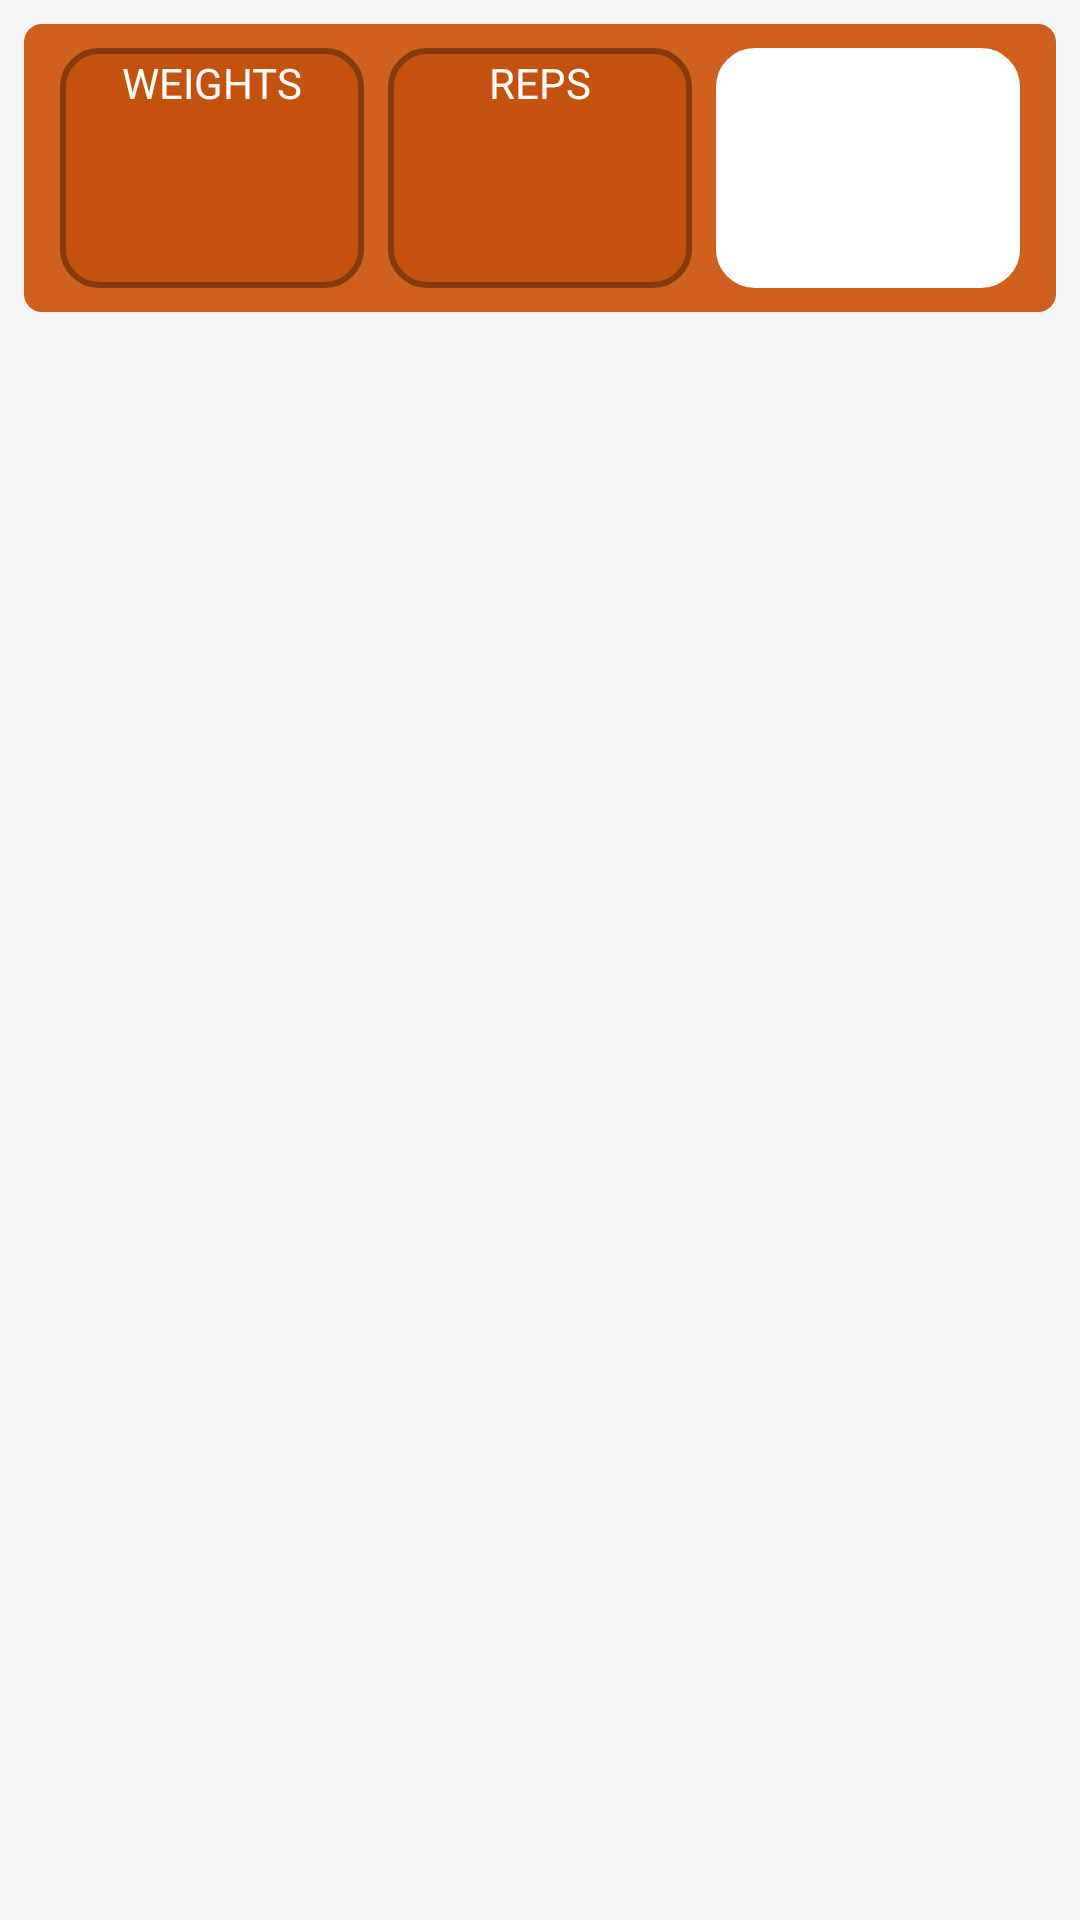

Android layout source for this screen:
<!-- AndroidManifest.xml: application theme Theme.Bodybilder -->
<!-- res/layout/fragment_test_workout.xml -->
<?xml version="1.0" encoding="utf-8"?>
<androidx.constraintlayout.widget.ConstraintLayout
    xmlns:android="http://schemas.android.com/apk/res/android"
    xmlns:app="http://schemas.android.com/apk/res-auto"
    xmlns:tools="http://schemas.android.com/tools"
    android:layout_width="match_parent"
    android:layout_height="match_parent"
    android:background="#F5F5F5"
    android:padding="8dp"
    android:fillViewport="true"
    android:clipToPadding="false">


    <LinearLayout
        android:id="@+id/linearLayout"
        android:layout_width="match_parent"
        android:layout_height="wrap_content"
        android:background="@drawable/reps_weights_bg"
        android:orientation="horizontal"
        android:padding="8dp"
        app:layout_constraintEnd_toEndOf="parent"
        app:layout_constraintStart_toStartOf="parent"
        app:layout_constraintTop_toTopOf="parent">

        <androidx.constraintlayout.widget.ConstraintLayout
            android:layout_width="0dp"
            android:layout_height="80dp"
            android:layout_marginStart="4dp"
            android:layout_marginEnd="4dp"
            android:layout_weight="1"
            android:background="@drawable/reps_weights_border">

            <TextView
                android:id="@+id/weights_label"
                android:layout_width="wrap_content"
                android:layout_height="wrap_content"
                android:paddingTop="2dp"
                android:text="WEIGHTS"
                android:textColor="#fff"
                android:textSize="14sp"
                app:layout_constraintEnd_toEndOf="parent"
                app:layout_constraintStart_toStartOf="parent"
                app:layout_constraintTop_toTopOf="parent" />

            <EditText
                android:id="@+id/et_weights"
                android:layout_width="match_parent"
                android:layout_height="wrap_content"
                android:background="@drawable/input_reps_weights"
                android:gravity="center"
                android:inputType="number"
                android:maxLength="4"
                android:padding="8dp"
                android:textColor="#fff"
                android:textCursorDrawable="@drawable/cursor_color"
                android:textSize="24sp"
                app:layout_constraintBottom_toBottomOf="parent"
                app:layout_constraintEnd_toEndOf="parent"
                app:layout_constraintStart_toStartOf="parent" />

        </androidx.constraintlayout.widget.ConstraintLayout>

        <androidx.constraintlayout.widget.ConstraintLayout
            android:layout_width="0dp"
            android:layout_height="80dp"
            android:layout_marginStart="4dp"
            android:layout_marginEnd="4dp"
            android:layout_weight="1"
            android:background="@drawable/reps_weights_border">

            <TextView
                android:id="@+id/reps_label"
                android:layout_width="wrap_content"
                android:layout_height="wrap_content"
                android:paddingTop="2dp"
                android:text="REPS"
                android:textColor="#fff"
                android:textSize="14sp"
                app:layout_constraintEnd_toEndOf="parent"
                app:layout_constraintStart_toStartOf="parent"
                app:layout_constraintTop_toTopOf="parent" />

            <EditText
                android:id="@+id/et_reps"
                android:layout_width="match_parent"
                android:layout_height="wrap_content"
                android:background="@drawable/input_reps_weights"
                android:gravity="center"
                android:inputType="number"
                android:maxLength="4"
                android:padding="8dp"
                android:textColor="#fff"
                android:textCursorDrawable="@drawable/cursor_color"
                android:textSize="24sp"
                app:layout_constraintBottom_toBottomOf="parent"
                app:layout_constraintEnd_toEndOf="parent"
                app:layout_constraintStart_toStartOf="parent" />

        </androidx.constraintlayout.widget.ConstraintLayout>

        <androidx.constraintlayout.widget.ConstraintLayout
            android:layout_width="0dp"
            android:layout_height="80dp"
            android:layout_marginStart="4dp"
            android:layout_marginEnd="4dp"
            android:layout_weight="1"
            android:background="@drawable/add_button_bg">

            <ImageButton
                android:id="@+id/btn_save"
                android:layout_width="match_parent"
                android:layout_height="match_parent"
                android:background="?attr/selectableItemBackgroundBorderless"
                android:contentDescription="Add"
                android:src="@drawable/arrow_small_right"
                app:layout_constraintBottom_toBottomOf="parent"
                app:layout_constraintEnd_toEndOf="parent"
                app:layout_constraintStart_toStartOf="parent"
                app:layout_constraintTop_toTopOf="parent" />

        </androidx.constraintlayout.widget.ConstraintLayout>

    </LinearLayout>


    <androidx.recyclerview.widget.RecyclerView
        android:id="@+id/rv_history"
        android:layout_width="match_parent"
        android:layout_height="wrap_content"
        android:clipToPadding="false"
        android:paddingBottom="16dp"
        android:scrollbars="vertical"
        app:layout_constraintEnd_toEndOf="parent"
        app:layout_constraintStart_toStartOf="parent"
        app:layout_constraintTop_toBottomOf="@+id/linearLayout" />





</androidx.constraintlayout.widget.ConstraintLayout>
<!-- resources referenced by this layout -->
<resources>
  <!-- drawable add_button_bg (drawable) -->
  <?xml version="1.0" encoding="utf-8"?>
  <shape xmlns:android="http://schemas.android.com/apk/res/android">
      <solid android:color="#FFF" />
      <stroke
          android:width="2dp"
          android:color="#FFF" />
  
      <corners android:radius="12dp" />
  
  </shape>
  <!-- drawable cursor_color (drawable) -->
  <?xml version="1.0" encoding="utf-8"?>
  <shape xmlns:android="http://schemas.android.com/apk/res/android" >
      <size android:width="2dp" />
      <solid android:color="#fff" /> 
  </shape>
  <!-- drawable input_reps_weights (drawable) -->
  <?xml version="1.0" encoding="utf-8"?>
  <shape xmlns:android="http://schemas.android.com/apk/res/android">
      <solid android:color="@android:color/transparent" />
      <stroke
          android:width="0dp"
          />
      <corners android:radius="8dp" />
  
  </shape>
  <!-- drawable reps_weights_bg (drawable) -->
  <?xml version="1.0" encoding="utf-8"?>
  <shape xmlns:android="http://schemas.android.com/apk/res/android">
      <solid android:color="#cf601f" />
      <stroke
          android:width="2dp"
          android:color="#cf601f"
          />
      <corners android:radius="5dp"
  
          />
  
  
  </shape>
  <!-- drawable reps_weights_border (drawable) -->
  <?xml version="1.0" encoding="utf-8"?>
  <shape xmlns:android="http://schemas.android.com/apk/res/android">
      <solid android:color="#c4510e"
          />
      <stroke
          android:width="2dp"
          android:color="#853a0f"
           />
      <corners android:radius="12dp"
          />
  
  
  
  </shape>
  <style name="Theme.Bodybilder" parent="Base.Theme.Bodybilder" />
  <style name="Base.Theme.Bodybilder" parent="Theme.Material3.DayNight.NoActionBar">
          
          
      </style>
</resources>
